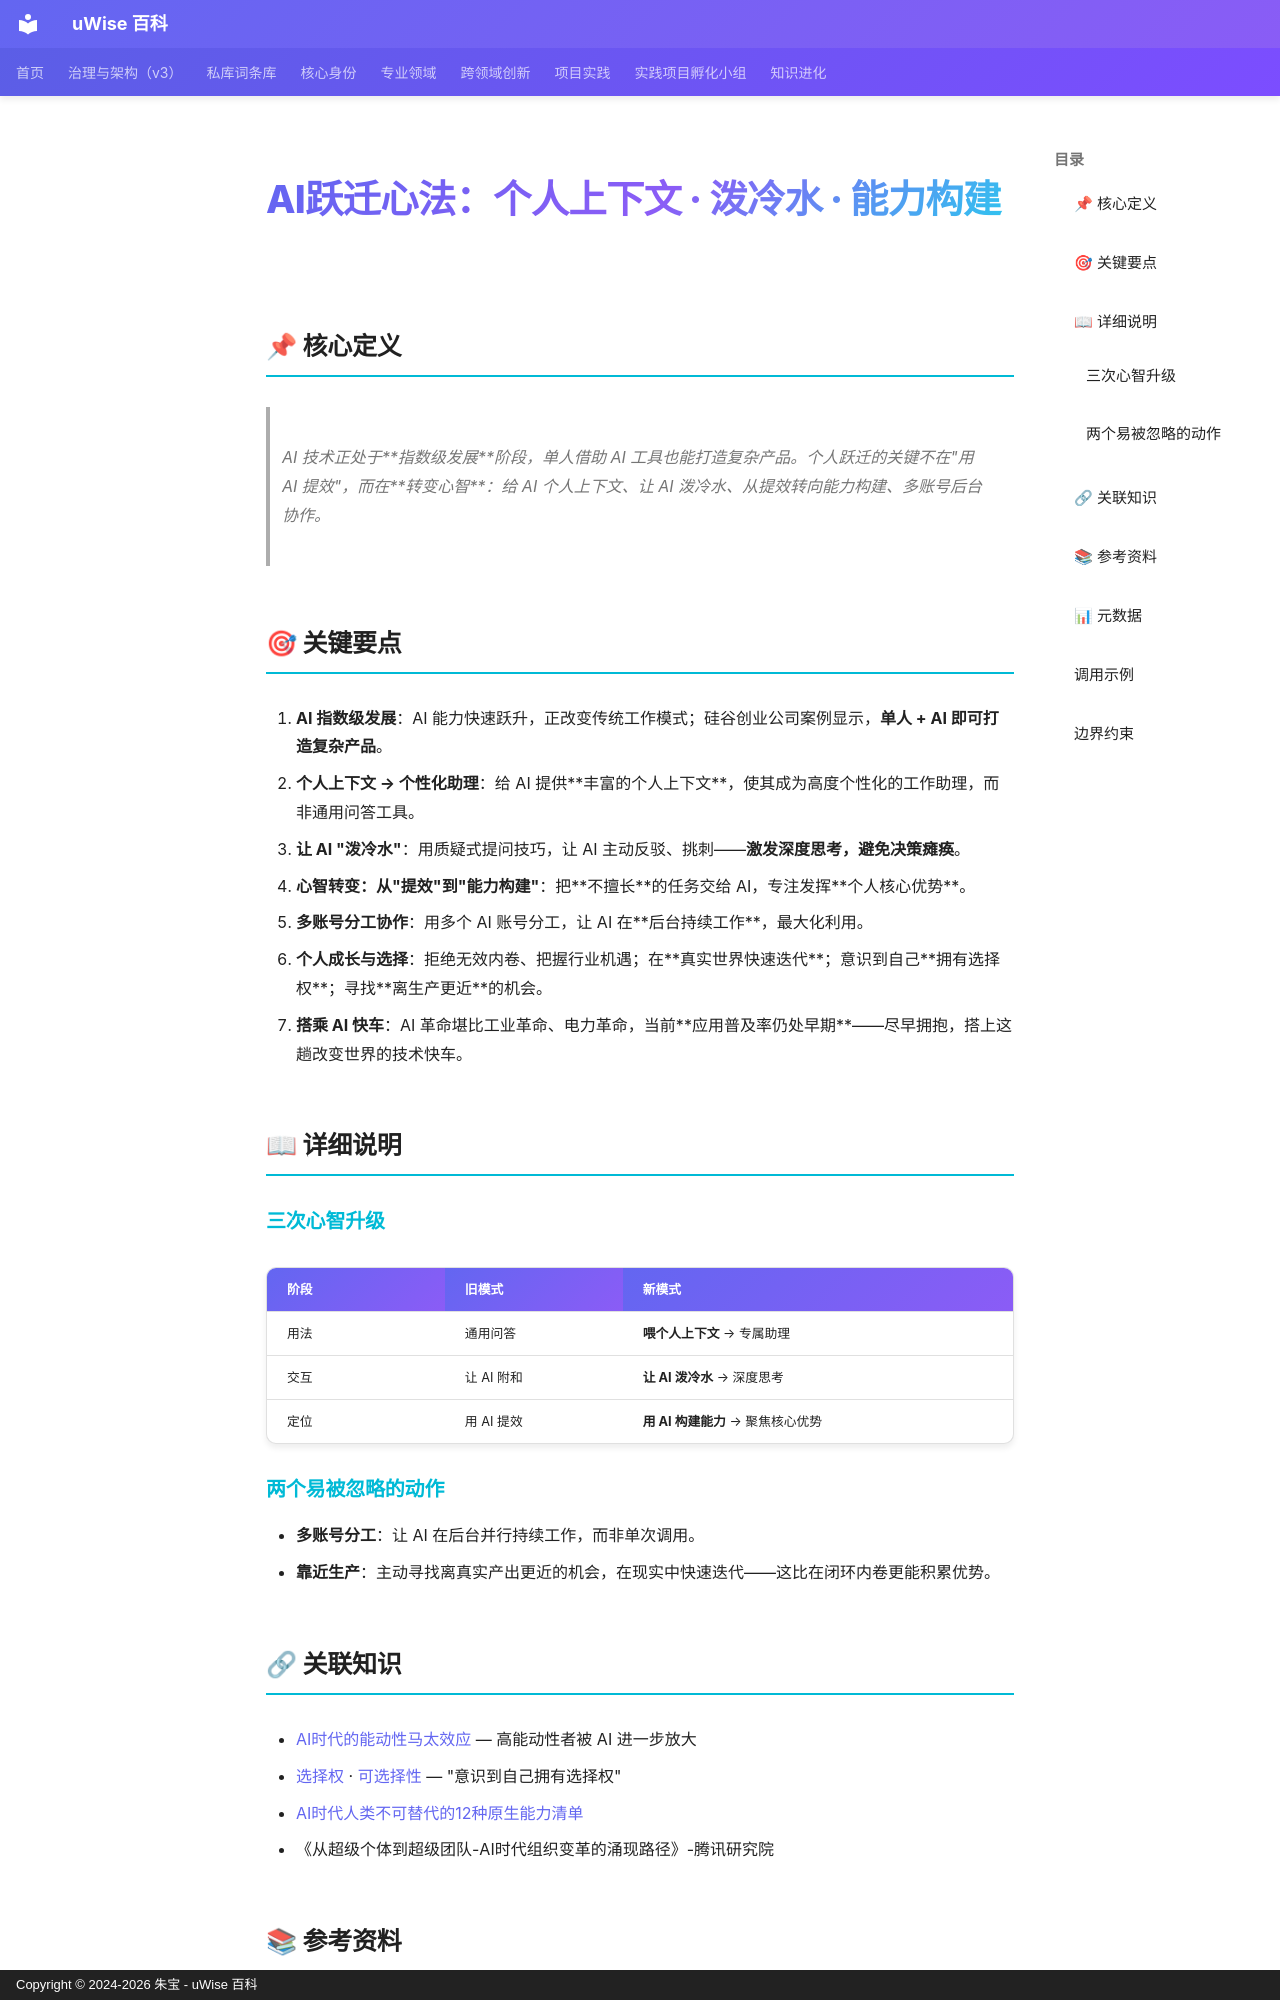

repository: zhubao315/uWise · page: vault-encyclopedia/ai-md-cbef5e1d/index.html · generator: mkdocs · copyright: Copyright © 2024-2026 朱宝 - uWise 百科

---
title: "AI跃迁心法：个人上下文 · 泼冷水 · 能力构建"
description: "AI 技术正处于指数级发展阶段，单人借助 AI 工具也能打造复杂产品。个人跃迁的关键不在\"用 AI 提效\"，而在转变心智：给 AI 个人上下文、让 AI 泼冷水、从提效转向能力构建、多账号后台协作。"
---

# AI跃迁心法：个人上下文 · 泼冷水 · 能力构建

## 📌 核心定义

> AI 技术正处于**指数级发展**阶段，单人借助 AI 工具也能打造复杂产品。个人跃迁的关键不在"用 AI 提效"，而在**转变心智**：给 AI 个人上下文、让 AI 泼冷水、从提效转向能力构建、多账号后台协作。

## 🎯 关键要点

1. **AI 指数级发展**：AI 能力快速跃升，正改变传统工作模式；硅谷创业公司案例显示，**单人 + AI 即可打造复杂产品**。
2. **个人上下文 → 个性化助理**：给 AI 提供**丰富的个人上下文**，使其成为高度个性化的工作助理，而非通用问答工具。
3. **让 AI "泼冷水"**：用质疑式提问技巧，让 AI 主动反驳、挑刺——**激发深度思考，避免决策瘫痪**。
4. **心智转变：从"提效"到"能力构建"**：把**不擅长**的任务交给 AI，专注发挥**个人核心优势**。
5. **多账号分工协作**：用多个 AI 账号分工，让 AI 在**后台持续工作**，最大化利用。
6. **个人成长与选择**：拒绝无效内卷、把握行业机遇；在**真实世界快速迭代**；意识到自己**拥有选择权**；寻找**离生产更近**的机会。
7. **搭乘 AI 快车**：AI 革命堪比工业革命、电力革命，当前**应用普及率仍处早期**——尽早拥抱，搭上这趟改变世界的技术快车。

## 📖 详细说明

### 三次心智升级

| 阶段 | 旧模式 | 新模式 |
|------|--------|--------|
| 用法 | 通用问答 | **喂个人上下文** → 专属助理 |
| 交互 | 让 AI 附和 | **让 AI 泼冷水** → 深度思考 |
| 定位 | 用 AI 提效 | **用 AI 构建能力** → 聚焦核心优势 |

### 两个易被忽略的动作

- **多账号分工**：让 AI 在后台并行持续工作，而非单次调用。
- **靠近生产**：主动寻找离真实产出更近的机会，在现实中快速迭代——这比在闭环内卷更能积累优势。

## 🔗 关联知识

- [AI时代的能动性马太效应](../ai-md-a3c40cfe/) — 高能动性者被 AI 进一步放大
- [选择权](../md-115716c0/) · [可选择性](../md-4ed10be9/) — "意识到自己拥有选择权"
- [AI时代人类不可替代的12种原生能力清单](../ai-12-md-d0ed9cb0/)
- 《从超级个体到超级团队-AI时代组织变革的涌现路径》-腾讯研究院
